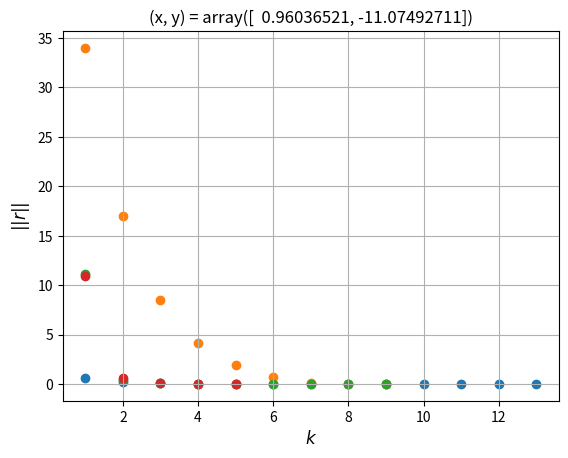

The matplotlib source for this figure:
from typing import Union

import numpy as np

import matplotlib.pyplot as plt


class Solver:
    @staticmethod
    def solve_equation_by_simple_iteration_method(f, x0, precision=1e-5):
        """
        F(x) = 0 -> x_{n+1} = f(x_{n})
        :param f: function
        :param x0: start value that represented by float number
        :param precision: precision that represented by float number
        :return: solution and residual that represented by float number and numpy array
        """
        residual = []

        current_x = x0
        next_x = f(current_x)

        residual.append(abs(next_x - current_x))

        while residual[-1] > precision:
            current_x = next_x
            next_x = f(current_x)

            residual.append(abs(next_x - current_x))

        return next_x, np.array(residual)

    @staticmethod
    def solve_equation_by_newton_method(F, x0, precision=1e-5):
        """
        F(x) = 0 -> x_{n+1} = x_{n} - [F^{`}_{x}(x_{n})]^{-1} * F(x_{n})
        :param F: equation
        :param x0: start value that represented by float number
        :param precision: precision that represented by float number
        :return: solution and residual that represented by float number and numpy array
        """
        def derivative_F(x, h=1e-2):
            return (F(x + h) - F(x)) / h

        residual = []

        current_x = x0
        next_x = current_x - derivative_F(current_x)**(-1) * F(current_x)

        residual.append(abs(next_x - current_x))

        while residual[-1] > precision:
            current_x = next_x
            next_x = current_x - derivative_F(current_x)**(-1) * F(current_x)

            residual.append(abs(next_x - current_x))

        return next_x, np.array(residual)

    @staticmethod
    def solve_nonlinear_system_equations_by_simple_iteration_method(f, u0, precision=1e-5):
        """
        F(u) = 0 -> u_{n+1} = f(u_{n})
        :param f: function that represented by numpy array
        :param u0: start value that represented by numpy array
        :param precision: precision that represented by float number
        :return: solution and residual that represented by 2 numpy arrays
        """
        residual = []

        current_u = u0
        next_u = np.array([f[i](*current_u) for i in range(len(f))])

        residual.append(np.linalg.norm(next_u - current_u))

        while residual[-1] > precision:
            current_u = next_u
            next_u = np.array([f[i](*current_u) for i in range(len(f))])

            residual.append(np.linalg.norm(next_u - current_u))

        return next_u, np.array(residual)

    @staticmethod
    def solve_nonlinear_system_equations_by_newton_method(F, u0, precision=1e-5):
        """
        F(u) = 0 -> u_{k+1} = u_{k} - J^{-1}(u_{k})*F(u_{k})
        :param F: equation that represented by numpy array
        :param u0: start value that represented by numpy array
        :param precision: precision that represented by float number
        :return: solution and residual that represented by 2 numpy arrays
        """
        n = u0.shape[0]

        def calculate_J(u):

            def derivative(i, j, h=1e-2):
                return (F[i](*(u + np.array([h if index == j else 0 for index in range(n)]))) - F[i](*u)) / h

            J = np.zeros(shape=(n, n))

            for i in range(n):
                for j in range(n):
                    J[i, j] = derivative(i, j)

            return J

        residual = []

        current_u = u0
        next_u = current_u - np.matmul(np.linalg.inv(calculate_J(current_u)), np.array([F[i](*current_u) for i in range(n)]))

        residual.append(np.linalg.norm(next_u - current_u))

        while residual[-1] > precision:
            current_u = next_u
            next_u = current_u - np.matmul(np.linalg.inv(calculate_J(current_u)), np.array([F[i](*current_u) for i in range(n)]))

            residual.append(np.linalg.norm(next_u - current_u))

        return next_u, np.array(residual)

    @staticmethod
    def visualize_solution(x: Union[float, np.array], residual: np.array, symbol):
        plt.title(str(symbol) + ' = ' + repr(x), fontsize=12)

        plt.scatter(
            x=1 + np.arange(len(residual)),
            y=residual
        )

        plt.xlabel(r'$ k $', fontsize=12)
        plt.ylabel(r'$ ||r|| $', fontsize=12)

        plt.grid(True)

        plt.show()


# Equation: 2x^2 + 5x - 3 = 0. We want to specify root x = 0.5 use simple iteration method
x, residual = Solver.solve_equation_by_simple_iteration_method(
    lambda x: (3 - 2 * x * x) / 5,
    0
)
Solver.visualize_solution(x, residual, 'x')

# Equation: 2x^2 + 5x - 3 = 0. We want to specify root x = -3 use newton method
x, residual = Solver.solve_equation_by_newton_method(
    lambda x: 2 * x*x + 5*x - 3,
    -1.3
)
Solver.visualize_solution(x, residual, 'x')

#  |--                     |--
#  | sin(x+1) - y = 12     | x = 1 - cos(y)/2
# --                   -> --
#  | 2x + cos(y) = 2       | y = sin(x + 1) - 12
#  |--                     |--
x, residual = Solver.solve_nonlinear_system_equations_by_simple_iteration_method(
    np.array([lambda x, y: 1 - np.cos(y) / 2, lambda x, y: np.sin(x + 1) - 12]),
    np.array([0, 0]),
    1e-3
)
Solver.visualize_solution(x, residual, '(x, y)')

#  |--                     |--
#  | sin(x+1) - y = 12     | sin(x+1) - y - 12 = 0
# --                   -> --
#  | 2x + cos(y) = 2       | cos(y) + 2x - 2 = 0
#  |--                     |--
x, residual = Solver.solve_nonlinear_system_equations_by_newton_method(
    np.array([lambda x, y: np.sin(x + 1) - y - 12, lambda x, y: np.cos(y) + 2 * x - 2]),
    np.array([0, 0]),
    1e-3
)
Solver.visualize_solution(x, residual, '(x, y)')
